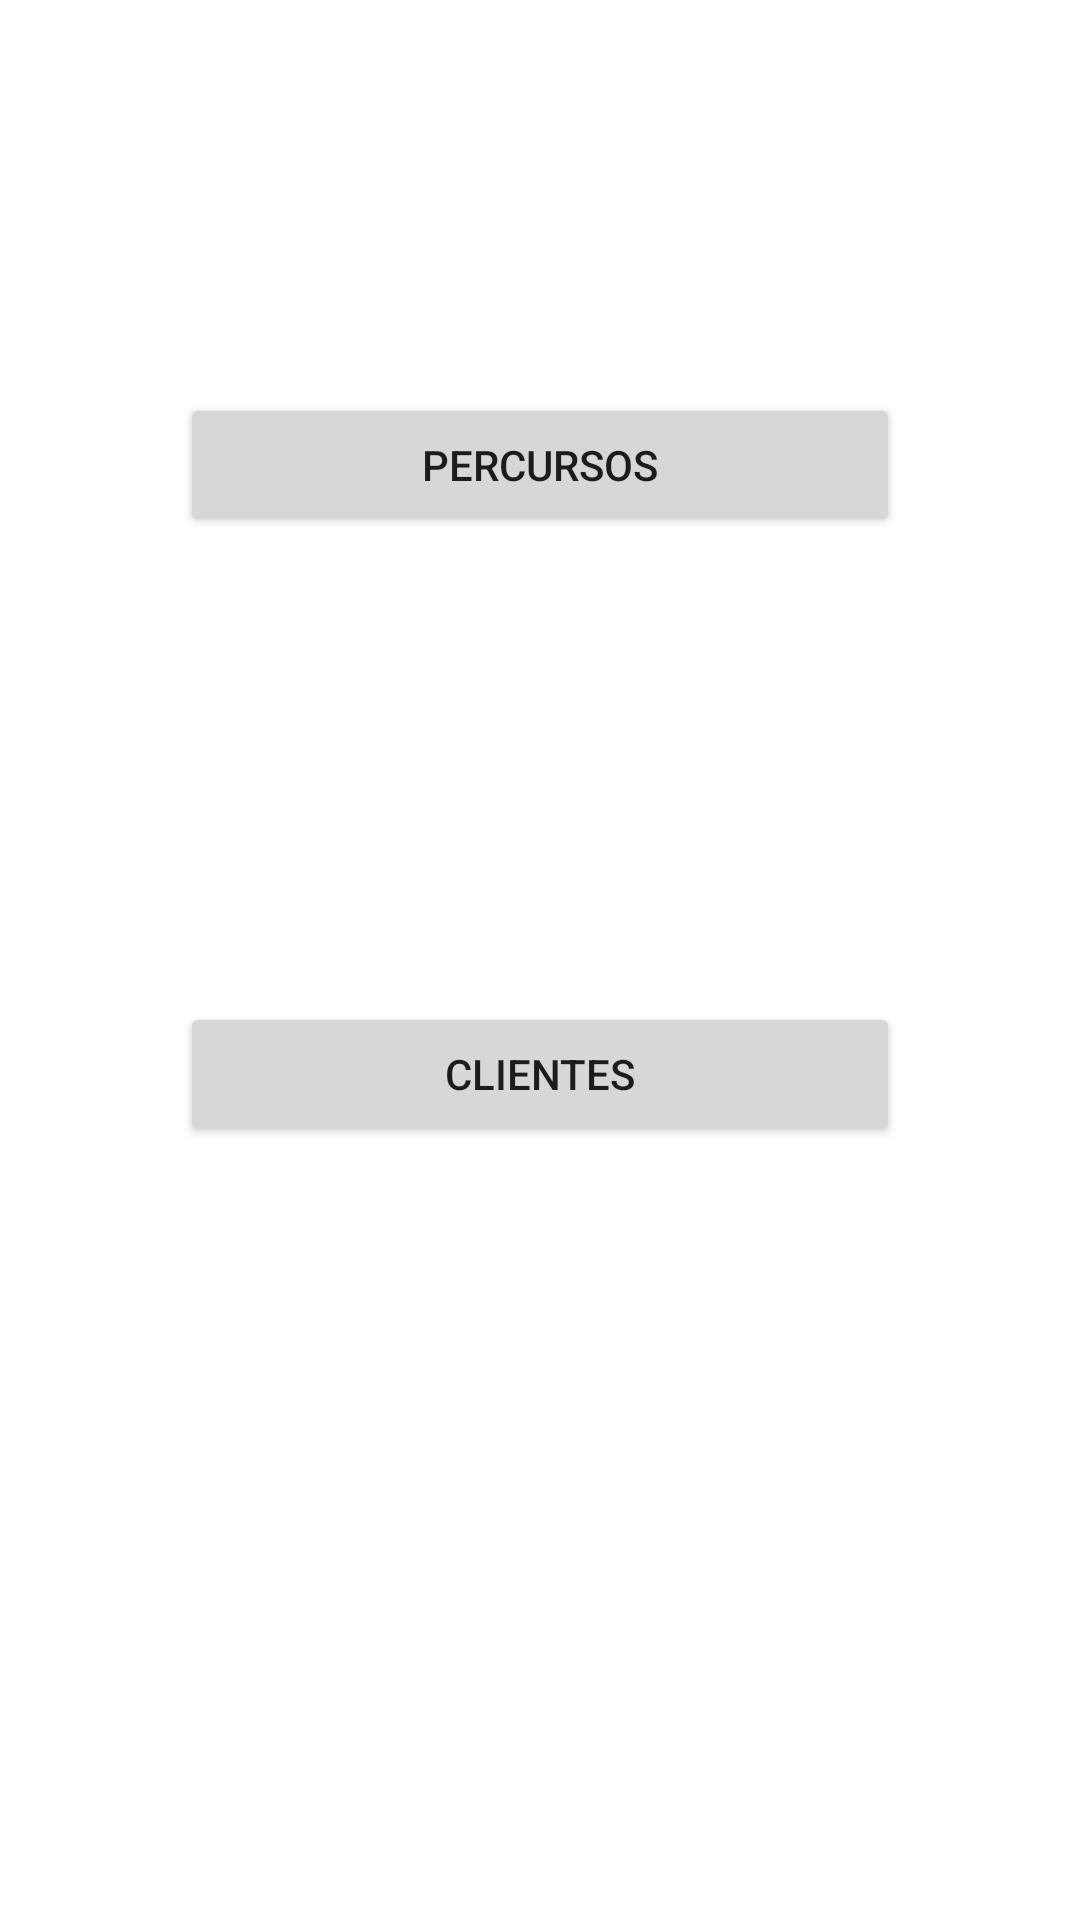

The Android layout XML behind this screen, and the referenced resources:
<!-- AndroidManifest.xml: application theme Theme.Climbing -->
<!-- res/layout/fragment_home.xml -->
<?xml version="1.0" encoding="utf-8"?>
<androidx.constraintlayout.widget.ConstraintLayout xmlns:android="http://schemas.android.com/apk/res/android"
    xmlns:app="http://schemas.android.com/apk/res-auto"
    xmlns:tools="http://schemas.android.com/tools"
    android:layout_width="match_parent"
    android:layout_height="match_parent"
    tools:context=".ui.home.HomeFragment">

    <Button
        android:id="@+id/buttonPercursos"
        android:layout_width="0dp"
        android:layout_height="wrap_content"
        android:layout_marginStart="60dp"
        android:layout_marginTop="131dp"
        android:layout_marginEnd="60dp"
        android:text="Percursos"
        app:layout_constraintEnd_toEndOf="parent"
        app:layout_constraintStart_toStartOf="parent"
        app:layout_constraintTop_toTopOf="parent" />

    <Button
        android:id="@+id/buttonClientes"
        android:layout_width="0dp"
        android:layout_height="wrap_content"
        android:layout_marginStart="60dp"
        android:layout_marginTop="155dp"
        android:layout_marginEnd="60dp"
        android:text="Clientes"
        app:layout_constraintEnd_toEndOf="parent"
        app:layout_constraintStart_toStartOf="parent"
        app:layout_constraintTop_toBottomOf="@+id/buttonPercursos" />

</androidx.constraintlayout.widget.ConstraintLayout>
<!-- resources referenced by this layout -->
<resources>
  <style name="Theme.Climbing" parent="Theme.MaterialComponents.DayNight.DarkActionBar">
          
          <item name="colorPrimary">@color/purple_500</item>
          <item name="colorPrimaryVariant">@color/purple_700</item>
          <item name="colorOnPrimary">@color/white</item>
          
          <item name="colorSecondary">@color/teal_200</item>
          <item name="colorSecondaryVariant">@color/teal_700</item>
          <item name="colorOnSecondary">@color/black</item>
          
          <item name="android:statusBarColor">?attr/colorPrimaryVariant</item>
          
      </style>
  <color name="purple_500">#FF6200EE</color>
  <color name="purple_700">#FF3700B3</color>
  <color name="white">#FFFFFFFF</color>
  <color name="teal_200">#FF03DAC5</color>
  <color name="teal_700">#FF018786</color>
  <color name="black">#FF000000</color>
</resources>
